Dataset: Dataset_train_uniform_final (GitHub, LeNPThuyVy/Campus-Integrity-Monitor). Classes: non-uniform, uniform.

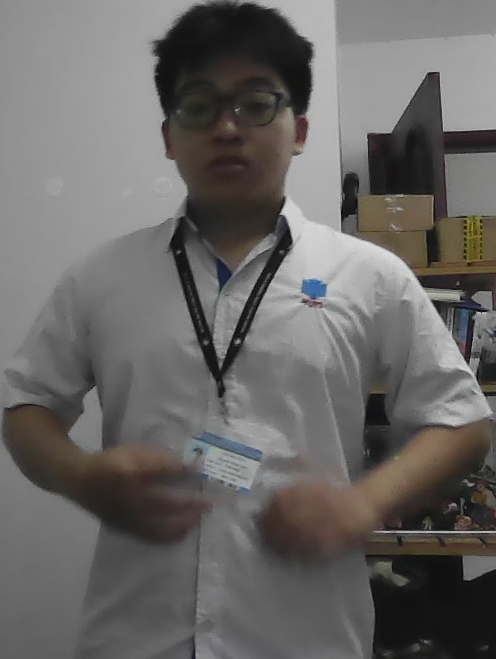
Label: uniform

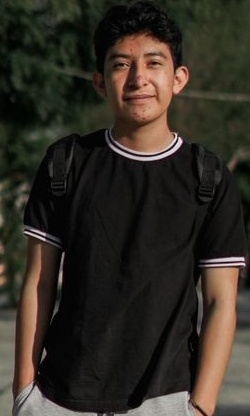
Label: non-uniform

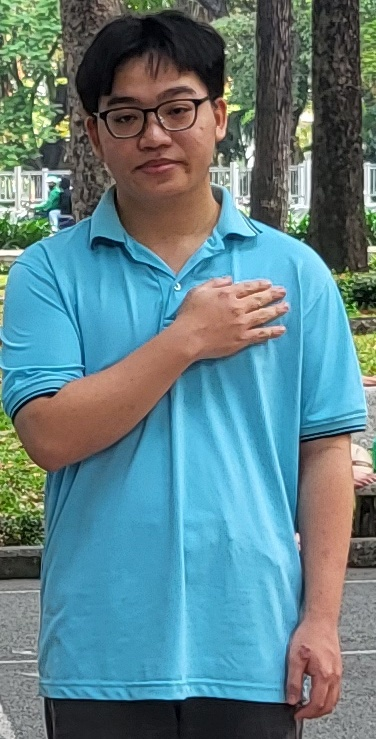
Label: uniform

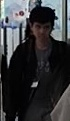
Label: non-uniform

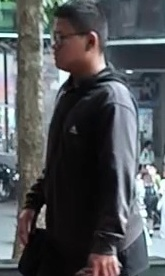
Label: non-uniform

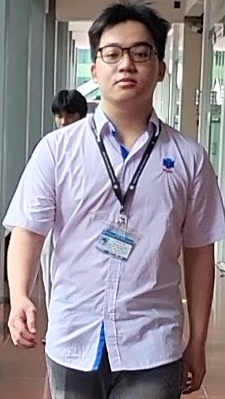
Label: uniform
